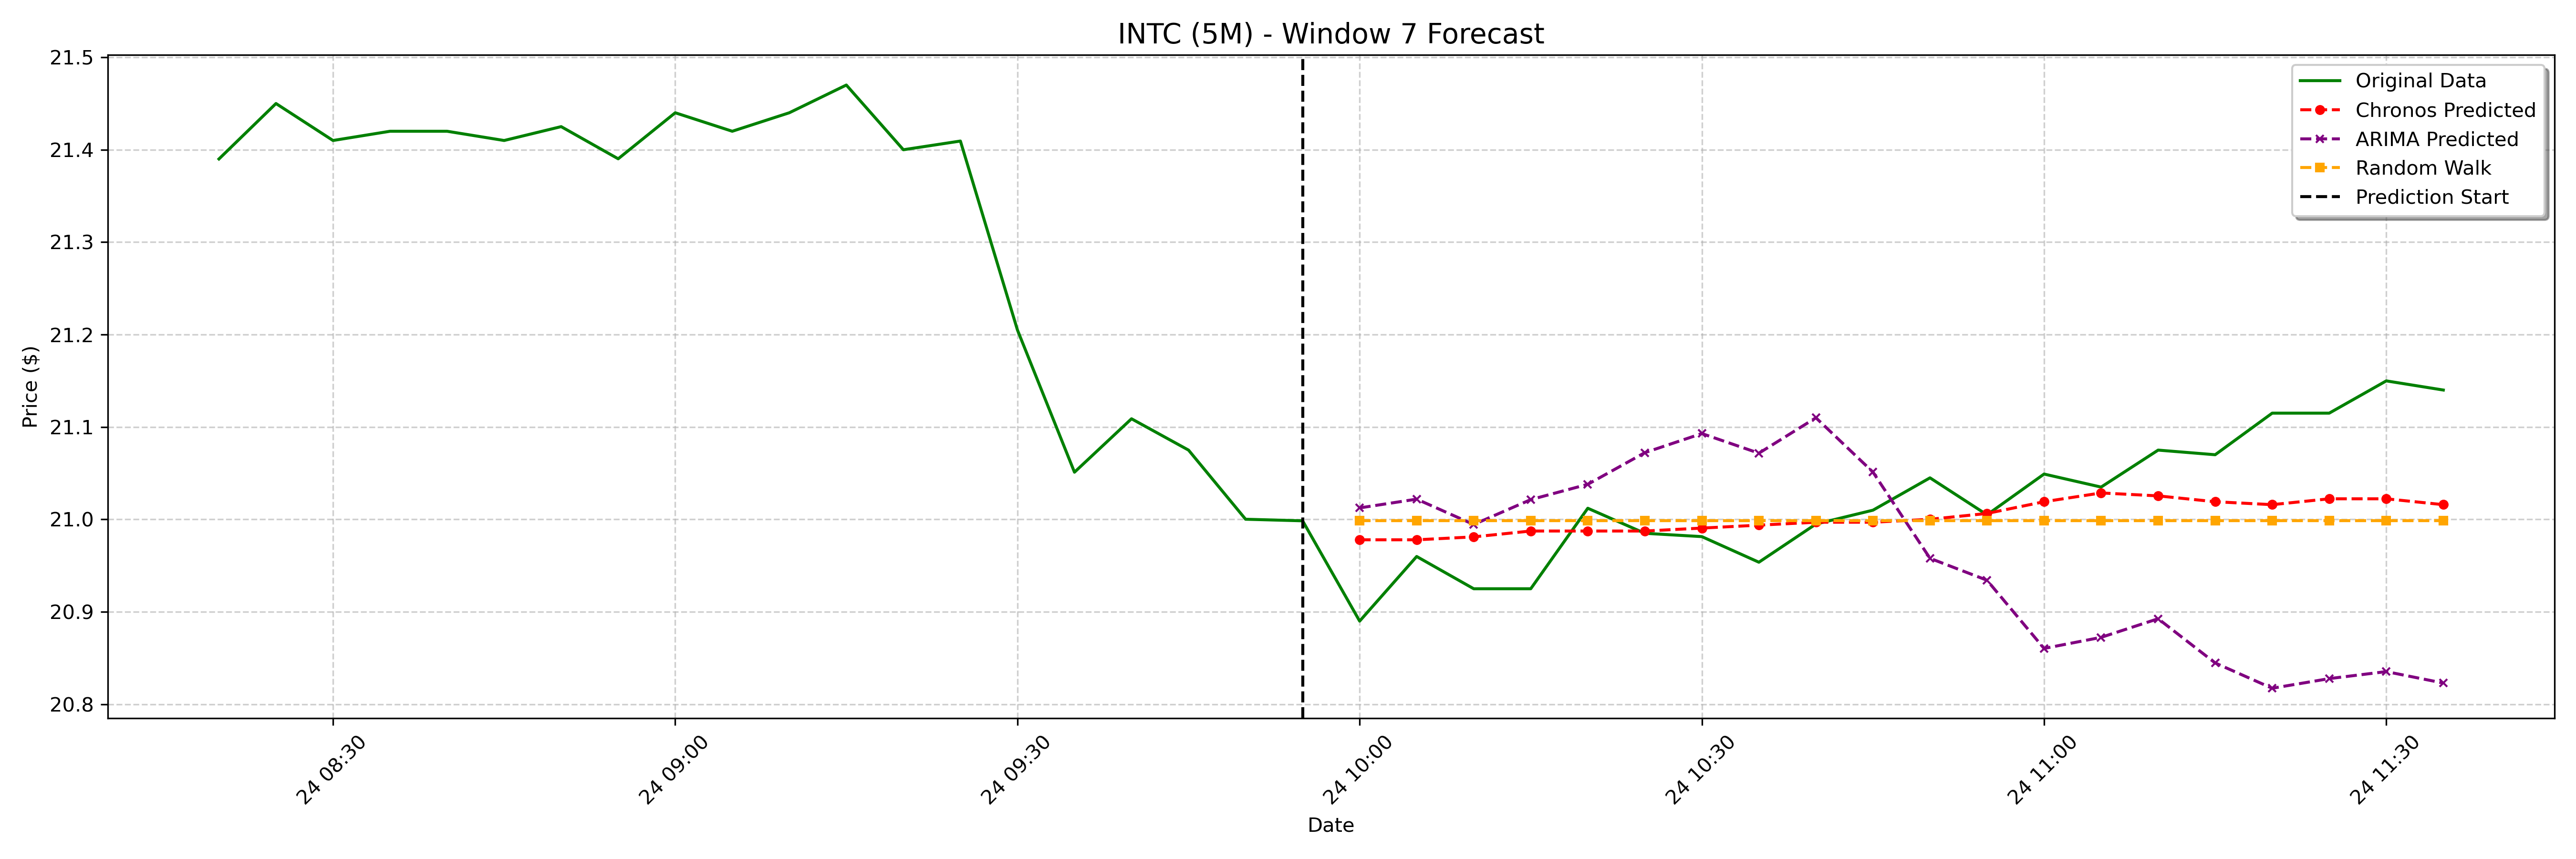

Source data for this figure (header and first rows):
date, actual, chronos_forecast, arima_forecast, random_walk_forecast
2025-01-24 10:00:00-05:00, 20.89, 20.98, 21.01, 21
2025-01-24 10:05:00-05:00, 20.96, 20.98, 21.02, 21
2025-01-24 10:10:00-05:00, 20.93, 20.98, 20.99, 21
2025-01-24 10:15:00-05:00, 20.93, 20.99, 21.02, 21
2025-01-24 10:20:00-05:00, 21.01, 20.99, 21.04, 21
2025-01-24 10:25:00-05:00, 20.98, 20.99, 21.07, 21
2025-01-24 10:30:00-05:00, 20.98, 20.99, 21.09, 21
2025-01-24 10:35:00-05:00, 20.95, 20.99, 21.07, 21
2025-01-24 10:40:00-05:00, 21, 21, 21.11, 21
2025-01-24 10:45:00-05:00, 21.01, 21, 21.05, 21
2025-01-24 10:50:00-05:00, 21.05, 21, 20.96, 21
2025-01-24 10:55:00-05:00, 21, 21.01, 20.93, 21
2025-01-24 11:00:00-05:00, 21.05, 21.02, 20.86, 21
2025-01-24 11:05:00-05:00, 21.04, 21.03, 20.87, 21
2025-01-24 11:10:00-05:00, 21.07, 21.03, 20.89, 21
2025-01-24 11:15:00-05:00, 21.07, 21.02, 20.84, 21
2025-01-24 11:20:00-05:00, 21.11, 21.02, 20.82, 21
2025-01-24 11:25:00-05:00, 21.11, 21.02, 20.83, 21
2025-01-24 11:30:00-05:00, 21.15, 21.02, 20.84, 21
2025-01-24 11:35:00-05:00, 21.14, 21.02, 20.82, 21
